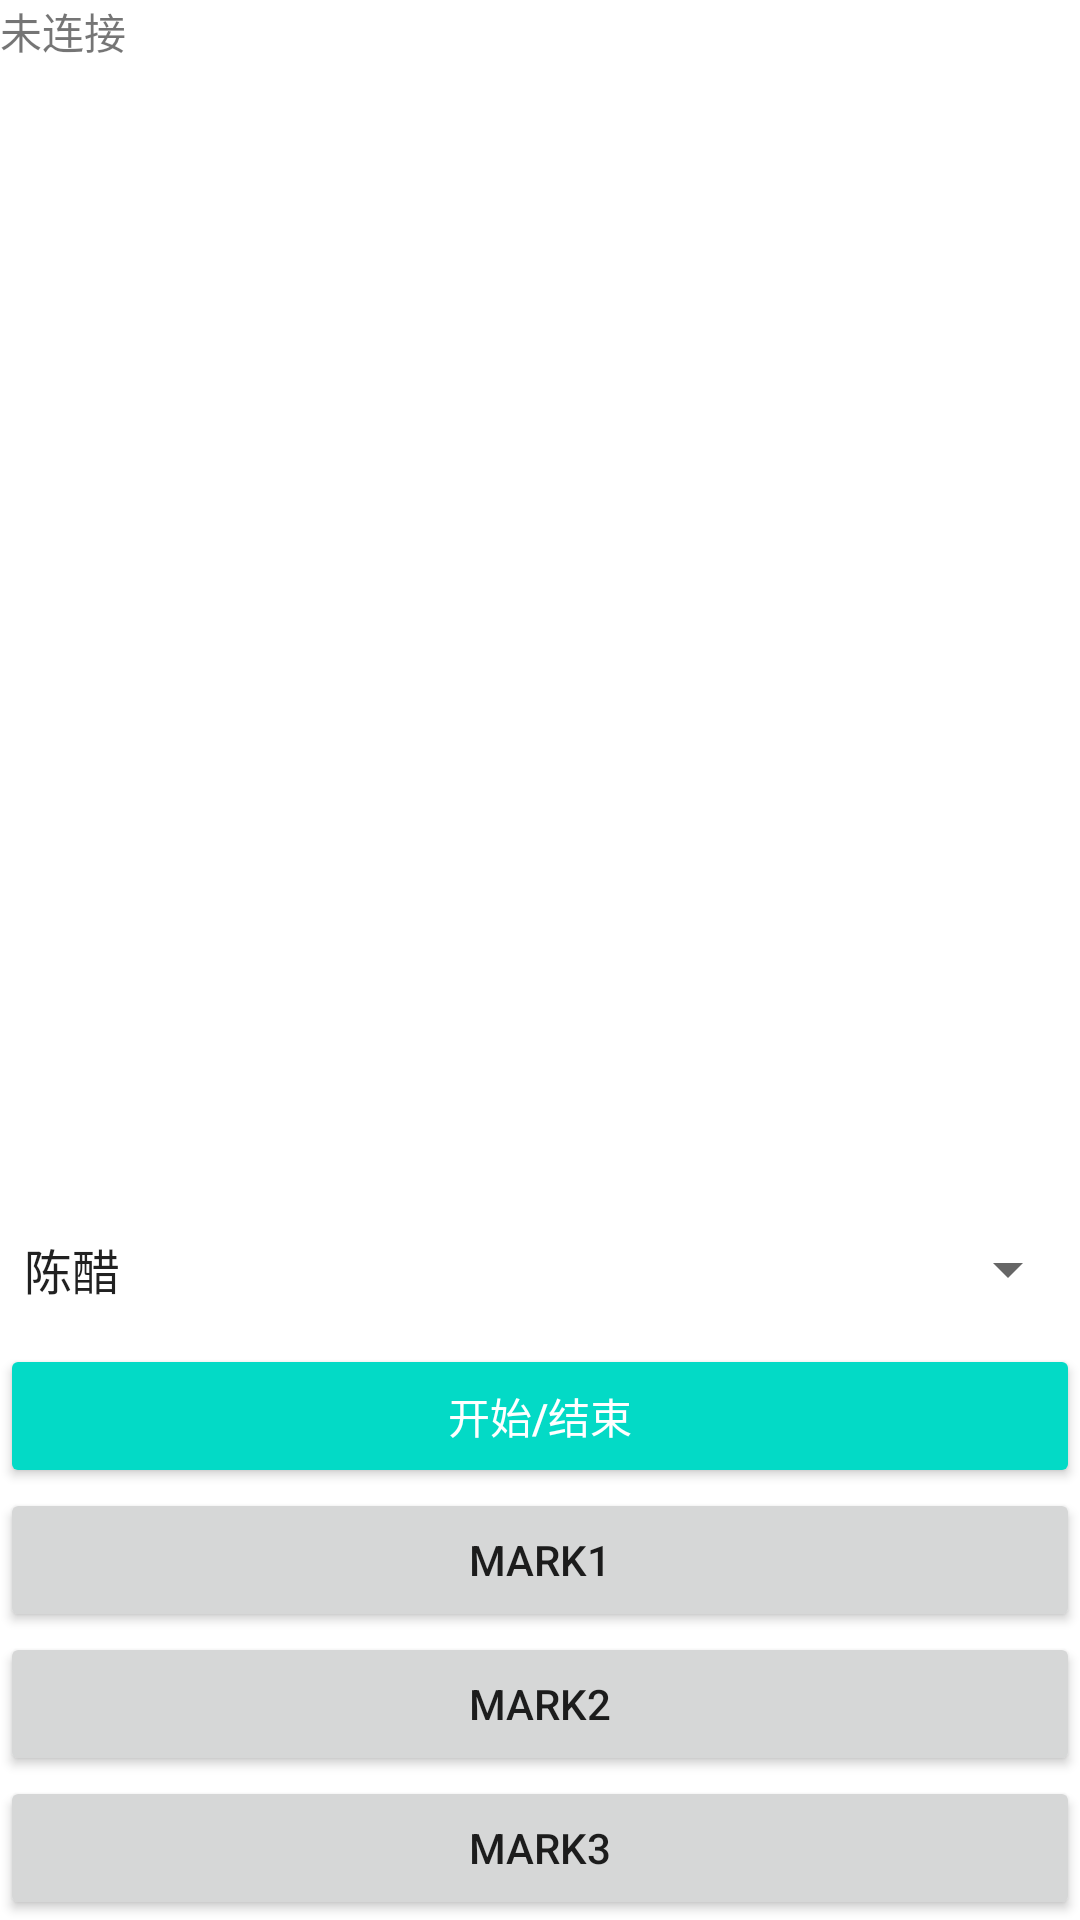

Write the Android layout XML for this screen, with the resource values it uses.
<!-- AndroidManifest.xml: fallback theme Theme.MaterialComponents.DayNight.NoActionBar -->
<!-- res/layout/fragment_test.xml -->
<RelativeLayout xmlns:android="http://schemas.android.com/apk/res/android"
    xmlns:tools="http://schemas.android.com/tools"
    android:layout_width="match_parent"
    android:layout_height="match_parent"
    tools:context="action.eeg.yishi.dogeeg.main.test.TestFragment">

    

    <Button
        android:text="@string/mark3"
        android:layout_width="match_parent"
        android:layout_height="wrap_content"
        android:id="@+id/button3"
        android:layout_alignParentBottom="true"
        android:layout_alignParentStart="true" />

    <Button
        android:text="@string/mark2"
        android:layout_width="match_parent"
        android:layout_height="wrap_content"
        android:id="@+id/button2"
        android:layout_above="@+id/button3"
        android:layout_alignParentStart="true" />

    <Button
        android:text="@string/mark1"
        android:layout_width="wrap_content"
        android:layout_height="wrap_content"
        android:id="@+id/button1"
        android:layout_above="@+id/button2"
        android:layout_alignParentStart="true"
        android:layout_alignParentEnd="true" />

    <Button
        android:text="@string/button_start"
        android:layout_width="match_parent"
        android:layout_height="wrap_content"
        android:id="@+id/button"
        style="@style/Widget.AppCompat.Button.Colored"
        android:layout_above="@+id/button1"
        android:layout_alignParentStart="true" />

    <ScrollView
        android:layout_width="match_parent"
        android:layout_height="wrap_content"
        android:id="@+id/srollView"
        android:layout_alignParentTop="true"
        android:layout_alignParentStart="true"
        android:layout_above="@+id/spinner">

        <TextView
            android:text="@string/not_connect"
            android:layout_width="match_parent"
            android:layout_height="wrap_content"
            android:id="@+id/textView" />
    </ScrollView>

    <Spinner
        android:layout_width="match_parent"
        android:layout_height="50dp"
        android:entries="@array/type"
        android:id="@+id/spinner"
        android:spinnerMode="dialog"
        android:layout_above="@+id/button"
        android:layout_alignParentStart="true" />


</RelativeLayout>
<!-- resources referenced by this layout -->
<resources>
  <string-array name="type">
          <item>陈醋</item>
          <item>香油</item>
          <item>香味1</item>
          <item>香味2</item>
      </string-array>
  <string name="button_start">开始/结束</string>
  <string name="mark1">mark1</string>
  <string name="mark2">mark2</string>
  <string name="mark3">mark3</string>
  <string name="not_connect">未连接</string>
</resources>
